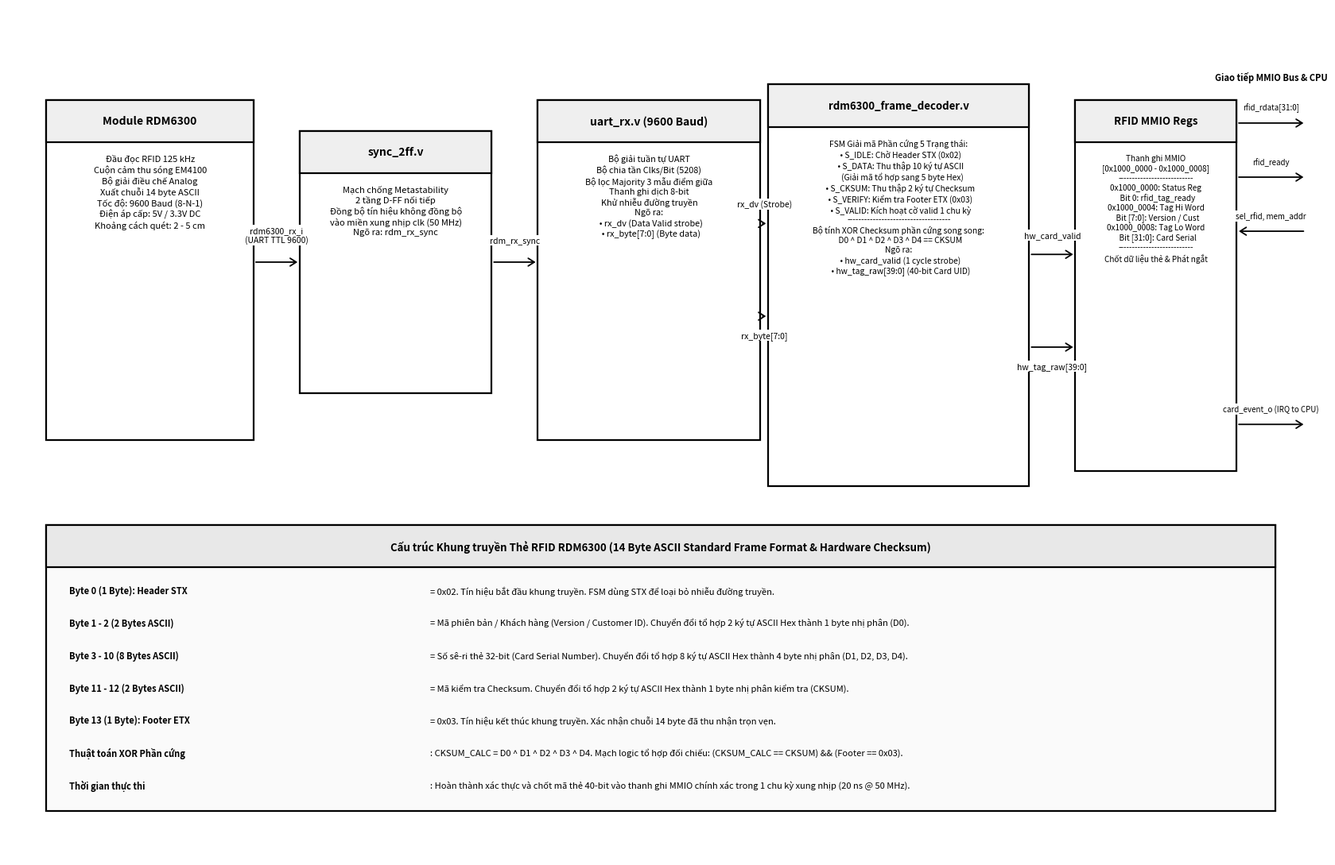

Generate this figure with matplotlib:
# -*- coding: utf-8 -*-
"""
Generate crisp, publication-grade architectural block diagram for:
"Bộ giải mã phần cứng thẻ RFID RDM6300 (rdm6300_frame_decoder)" (Hình 2)
Key Layout Principles:
- Zero text collisions: boxes with header banners and top-aligned body text.
- Full pipeline view:
  [Module RDM6300] -> [sync_2ff.v] -> [uart_rx.v] -> [rdm6300_frame_decoder.v] -> [RFID MMIO Registers] -> [Bus / IRQ]
- Comprehensive protocol explanation table at bottom.
"""

import matplotlib.pyplot as plt
import matplotlib.patches as patches

def draw_rdm6300_subsystem():
    fig, ax = plt.subplots(figsize=(17, 11), dpi=300)
    ax.set_xlim(0, 17)
    ax.set_ylim(0, 11)
    ax.axis('off')

    # Styling constants
    BOX_EDGE = 'black'
    BOX_FACE = 'white'
    HEADER_FACE = '#EFEFEF'
    LINE_W = 1.6
    ARROW_W = 1.3

    def add_box(x, y, w, h, title, subtitle="", fontsize_t=10, fontsize_s=8.0, header_h=0.55):
        rect = patches.Rectangle(
            (x, y), w, h,
            linewidth=LINE_W,
            edgecolor=BOX_EDGE,
            facecolor=BOX_FACE,
            zorder=2
        )
        ax.add_patch(rect)
        
        hdr = patches.Rectangle(
            (x, y + h - header_h), w, header_h,
            linewidth=LINE_W,
            edgecolor=BOX_EDGE,
            facecolor=HEADER_FACE,
            zorder=3
        )
        ax.add_patch(hdr)
        
        ax.text(x + w/2, y + h - header_h/2, title, ha='center', va='center',
                fontsize=fontsize_t, fontweight='bold', fontfamily='sans-serif', color='black', zorder=4)
        
        if subtitle:
            ax.text(x + w/2, y + h - header_h - 0.15, subtitle, ha='center', va='top',
                    fontsize=fontsize_s, fontfamily='sans-serif', color='black', zorder=4,
                    linespacing=1.25)

    def add_arrow(p1, p2, label="", label_pos=(0, 0), label_align='center', label_bg=True, fontsize=7.5):
        arrow = patches.FancyArrowPatch(
            p1, p2,
            arrowstyle='->,head_width=3.5,head_length=5.5',
            color='black',
            linewidth=ARROW_W,
            zorder=5
        )
        ax.add_patch(arrow)
        if label:
            lx = (p1[0] + p2[0]) / 2 + label_pos[0]
            ly = (p1[1] + p2[1]) / 2 + label_pos[1]
            bbox_dict = dict(boxstyle='square,pad=0.15', facecolor='white', edgecolor='none') if label_bg else None
            ax.text(lx, ly, label, ha=label_align, va='center',
                    fontsize=fontsize, fontfamily='sans-serif', color='black', zorder=6,
                    bbox=bbox_dict, linespacing=1.15)

    def add_bi_arrow(p1, p2, label="", label_pos=(0, 0), label_align='center', label_bg=True, fontsize=7.5):
        arrow = patches.FancyArrowPatch(
            p1, p2,
            arrowstyle='<->,head_width=3.5,head_length=5.5',
            color='black',
            linewidth=ARROW_W,
            zorder=5
        )
        ax.add_patch(arrow)
        if label:
            lx = (p1[0] + p2[0]) / 2 + label_pos[0]
            ly = (p1[1] + p2[1]) / 2 + label_pos[1]
            bbox_dict = dict(boxstyle='square,pad=0.15', facecolor='white', edgecolor='none') if label_bg else None
            ax.text(lx, ly, label, ha=label_align, va='center',
                    fontsize=fontsize, fontfamily='sans-serif', color='black', zorder=6,
                    bbox=bbox_dict, linespacing=1.15)

    # =========================================================================
    # PIPELINE BLOCKS (Left to Right, y = 5.2 to 10.4)
    # =========================================================================

    # 1. External RDM6300 Module (Far Left)
    add_box(0.5, 5.4, 2.7, 4.4, "Module RDM6300",
            "Đầu đọc RFID 125 kHz\nCuộn cảm thu sóng EM4100\nBộ giải điều chế Analog\nXuất chuỗi 14 byte ASCII\nTốc độ: 9600 Baud (8-N-1)\nĐiện áp cấp: 5V / 3.3V DC\nKhoảng cách quét: 2 - 5 cm",
            fontsize_t=10, fontsize_s=8.0, header_h=0.55)

    # 2. CDC Synchronizer (sync_2ff.v)
    add_box(3.8, 6.0, 2.5, 3.4, "sync_2ff.v",
            "Mạch chống Metastability\n2 tầng D-FF nối tiếp\nĐồng bộ tín hiệu không đồng bộ\nvào miền xung nhịp clk (50 MHz)\nNgõ ra: rdm_rx_sync",
            fontsize_t=10, fontsize_s=8.0, header_h=0.55)

    # 3. UART RX Deserializer (uart_rx.v)
    add_box(6.9, 5.4, 2.9, 4.4, "uart_rx.v (9600 Baud)",
            "Bộ giải tuần tự UART\nBộ chia tần Clks/Bit (5208)\nBộ lọc Majority 3 mẫu điểm giữa\nThanh ghi dịch 8-bit\nKhử nhiễu đường truyền\nNgõ ra:\n  • rx_dv (Data Valid strobe)\n  • rx_byte[7:0] (Byte data)",
            fontsize_t=10, fontsize_s=7.8, header_h=0.55)

    # 4. Hardware Frame Decoder FSM (rdm6300_frame_decoder.v)
    add_box(9.9, 4.8, 3.4, 5.2, "rdm6300_frame_decoder.v",
            "FSM Giải mã Phần cứng 5 Trạng thái:\n  • S_IDLE: Chờ Header STX (0x02)\n  • S_DATA: Thu thập 10 ký tự ASCII\n    (Giải mã tổ hợp sang 5 byte Hex)\n  • S_CKSUM: Thu thập 2 ký tự Checksum\n  • S_VERIFY: Kiểm tra Footer ETX (0x03)\n  • S_VALID: Kích hoạt cờ valid 1 chu kỳ\n------------------------------------\nBộ tính XOR Checksum phần cứng song song:\n  D0 ^ D1 ^ D2 ^ D3 ^ D4 == CKSUM\nNgõ ra:\n  • hw_card_valid (1 cycle strobe)\n  • hw_tag_raw[39:0] (40-bit Card UID)",
            fontsize_t=9.5, fontsize_s=7.4, header_h=0.55)

    # 5. RFID MMIO Registers (0x1000_0000)
    add_box(13.9, 5.0, 2.1, 4.8, "RFID MMIO Regs",
            "Thanh ghi MMIO\n[0x1000_0000 - 0x1000_0008]\n---------------------------\n0x1000_0000: Status Reg\n  Bit 0: rfid_tag_ready\n0x1000_0004: Tag Hi Word\n  Bit [7:0]: Version / Cust\n0x1000_0008: Tag Lo Word\n  Bit [31:0]: Card Serial\n---------------------------\nChốt dữ liệu thẻ & Phát ngắt",
            fontsize_t=9.5, fontsize_s=7.2, header_h=0.55)

    # =========================================================================
    # CONNECTIONS & LABELS
    # =========================================================================
    # RDM6300 -> sync_2ff
    add_arrow((3.2, 7.7), (3.8, 7.7), label="rdm6300_rx_i\n(UART TTL 9600)", label_pos=(0, 0.35), fontsize=7.5)

    # sync_2ff -> uart_rx
    add_arrow((6.3, 7.7), (6.9, 7.7), label="rdm_rx_sync", label_pos=(0, 0.28), fontsize=7.5)

    # uart_rx -> rdm6300_frame_decoder
    add_arrow((9.8, 8.2), (9.9, 8.2), label="rx_dv (Strobe)", label_pos=(0, 0.25), fontsize=7.5)
    add_arrow((9.8, 7.0), (9.9, 7.0), label="rx_byte[7:0]", label_pos=(0, -0.25), fontsize=7.5)

    # Frame Decoder -> RFID MMIO Regs
    add_arrow((13.3, 7.8), (13.9, 7.8), label="hw_card_valid", label_pos=(0, 0.25), fontsize=7.5)
    add_arrow((13.3, 6.6), (13.9, 6.6), label="hw_tag_raw[39:0]", label_pos=(0, -0.25), fontsize=7.5)

    # External bus outputs from RFID MMIO Regs (To PicoRV32 Core & MMIO Interconnect)
    add_arrow((16.0, 9.5), (16.9, 9.5), label="rfid_rdata[31:0]", label_pos=(0, 0.20), fontsize=7.0)
    add_arrow((16.0, 8.8), (16.9, 8.8), label="rfid_ready", label_pos=(0, 0.20), fontsize=7.0)
    add_arrow((16.9, 8.1), (16.0, 8.1), label="sel_rfid, mem_addr", label_pos=(0, 0.20), fontsize=7.0)
    add_arrow((16.0, 5.6), (16.9, 5.6), label="card_event_o (IRQ to CPU)", label_pos=(0, 0.20), fontsize=7.0)

    ax.text(16.45, 10.1, "Giao tiếp MMIO Bus & CPU", ha='center', va='center',
            fontsize=8.0, fontweight='bold', fontfamily='sans-serif', color='black')

    # =========================================================================
    # BOTTOM PANEL: PROTOCOL EXPLANATION & CHECKSUM ENGINE
    # =========================================================================
    proto_box = patches.Rectangle(
        (0.5, 0.6), 16.0, 3.7,
        linewidth=LINE_W, edgecolor=BOX_EDGE, facecolor='#FAFAFA', zorder=2
    )
    ax.add_patch(proto_box)

    proto_hdr = patches.Rectangle(
        (0.5, 3.75), 16.0, 0.55,
        linewidth=LINE_W, edgecolor=BOX_EDGE, facecolor='#E8E8E8', zorder=3
    )
    ax.add_patch(proto_hdr)

    ax.text(8.5, 4.02, "Cấu trúc Khung truyền Thẻ RFID RDM6300 (14 Byte ASCII Standard Frame Format & Hardware Checksum)",
            ha='center', va='center', fontsize=9.5, fontweight='bold', fontfamily='sans-serif', color='black', zorder=4)

    proto_texts = [
        ("Byte 0 (1 Byte): Header STX", "= 0x02. Tín hiệu bắt đầu khung truyền. FSM dùng STX để loại bỏ nhiễu đường truyền."),
        ("Byte 1 - 2 (2 Bytes ASCII)", "= Mã phiên bản / Khách hàng (Version / Customer ID). Chuyển đổi tổ hợp 2 ký tự ASCII Hex thành 1 byte nhị phân (D0)."),
        ("Byte 3 - 10 (8 Bytes ASCII)", "= Số sê-ri thẻ 32-bit (Card Serial Number). Chuyển đổi tổ hợp 8 ký tự ASCII Hex thành 4 byte nhị phân (D1, D2, D3, D4)."),
        ("Byte 11 - 12 (2 Bytes ASCII)", "= Mã kiểm tra Checksum. Chuyển đổi tổ hợp 2 ký tự ASCII Hex thành 1 byte nhị phân kiểm tra (CKSUM)."),
        ("Byte 13 (1 Byte): Footer ETX", "= 0x03. Tín hiệu kết thúc khung truyền. Xác nhận chuỗi 14 byte đã thu nhận trọn vẹn."),
        ("Thuật toán XOR Phần cứng", ": CKSUM_CALC = D0 ^ D1 ^ D2 ^ D3 ^ D4. Mạch logic tổ hợp đối chiếu: (CKSUM_CALC == CKSUM) && (Footer == 0x03)."),
        ("Thời gian thực thi", ": Hoàn thành xác thực và chốt mã thẻ 40-bit vào thanh ghi MMIO chính xác trong 1 chu kỳ xung nhịp (20 ns @ 50 MHz).")
    ]

    for idx, (label, desc) in enumerate(proto_texts):
        y_pos = 3.45 - idx * 0.42
        ax.text(0.8, y_pos, label, ha='left', va='center',
                fontsize=8.0, fontweight='bold', fontfamily='sans-serif', color='black', zorder=4)
        ax.text(5.5, y_pos, desc, ha='left', va='center',
                fontsize=8.0, fontfamily='sans-serif', color='black', zorder=4)

    plt.tight_layout()
    plt.savefig('fig2_rdm6300_subsystem.png', dpi=300, facecolor='white', bbox_inches='tight')
    plt.close()
    print("Clean Fig 2 RDM6300 subsystem diagram generated successfully: fig2_rdm6300_subsystem.png")

if __name__ == "__main__":
    draw_rdm6300_subsystem()
